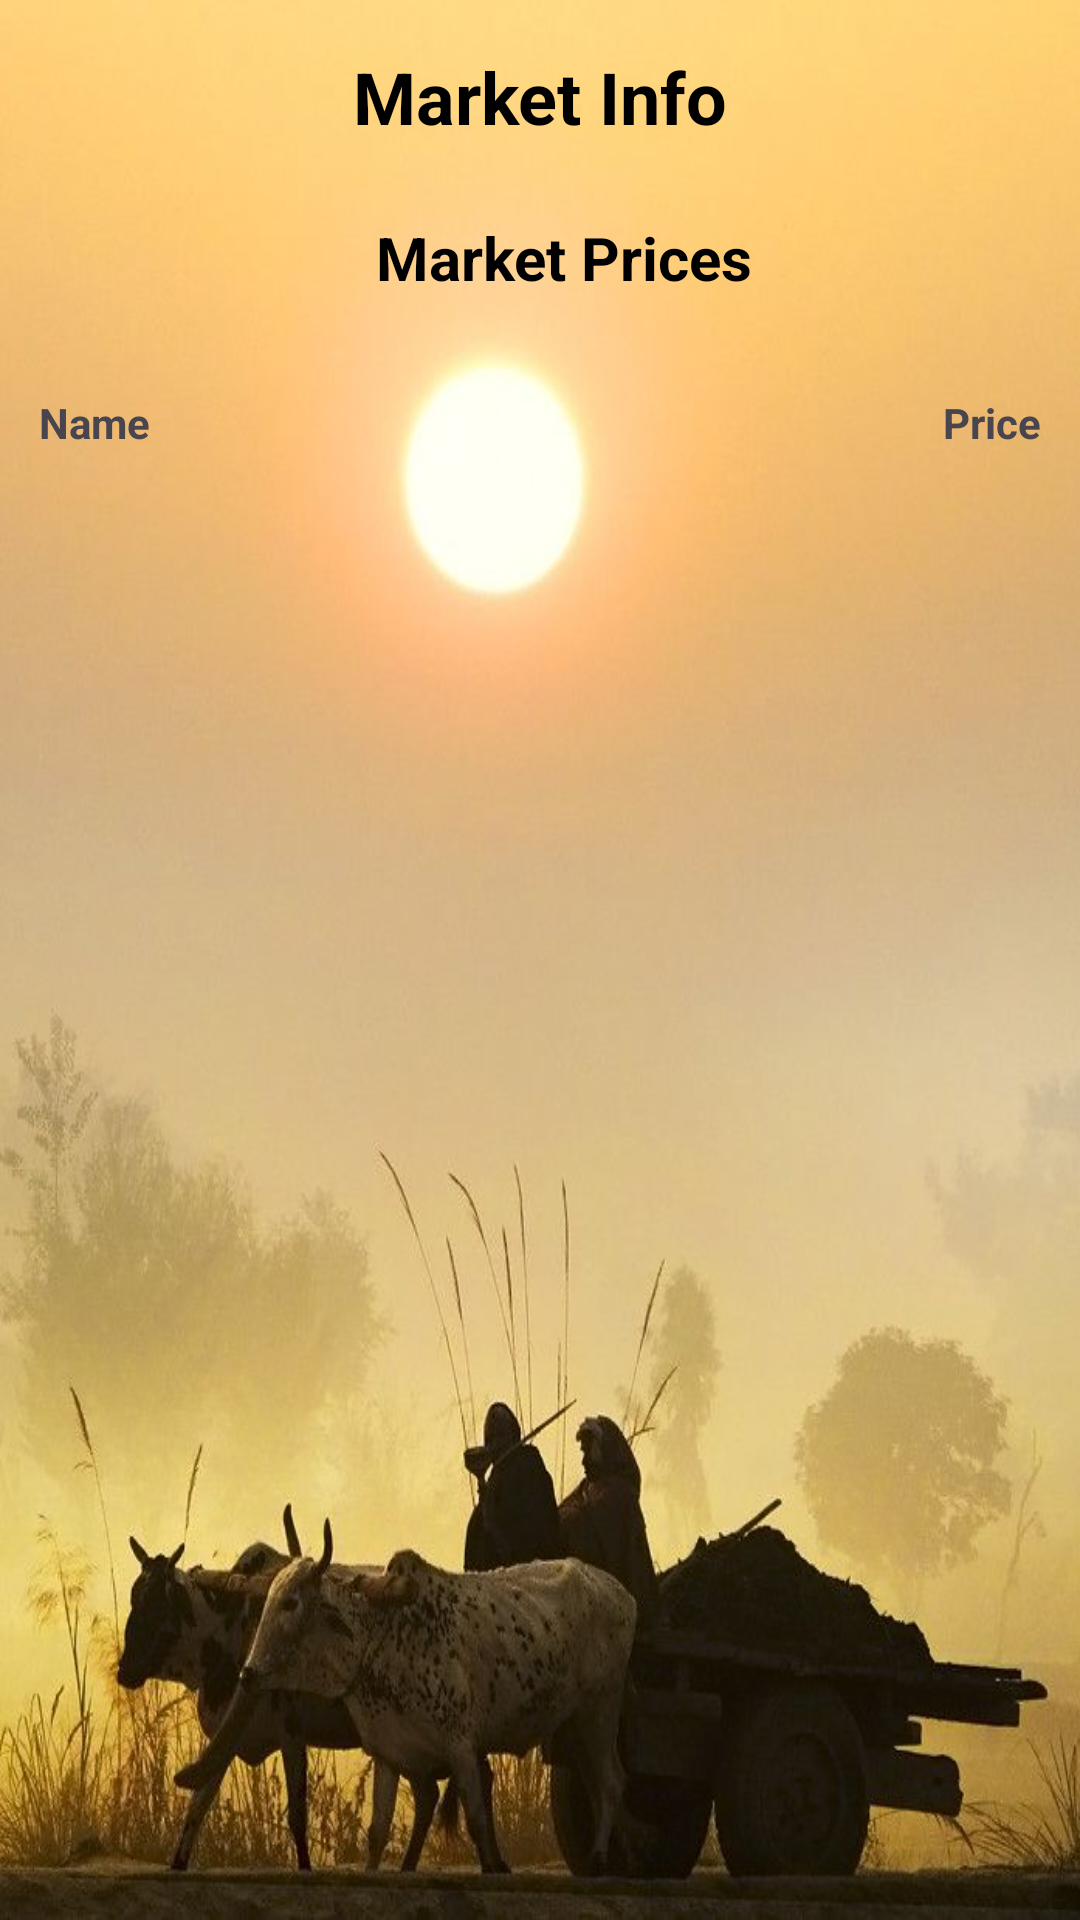

Write the Android layout XML for this screen, with the resource values it uses.
<!-- AndroidManifest.xml: application theme Theme.KrishiBandhu -->
<!-- res/layout/activity_market_information.xml -->
<?xml version="1.0" encoding="utf-8"?>

<androidx.constraintlayout.widget.ConstraintLayout xmlns:android="http://schemas.android.com/apk/res/android"
    xmlns:app="http://schemas.android.com/apk/res-auto"
    xmlns:tools="http://schemas.android.com/tools"
    android:layout_width="match_parent"
    android:layout_height="match_parent"
    android:background="@drawable/img_3"
    tools:context=".MarketInformationActivity">

    <TextView
        android:id="@+id/titleTextView"
        android:layout_width="wrap_content"
        android:layout_height="wrap_content"
        android:layout_marginTop="16dp"
        android:text="@string/market_info"
        android:textColor="@color/black"
        android:textSize="24sp"
        android:textStyle="bold"
        app:layout_constraintEnd_toEndOf="parent"
        app:layout_constraintHorizontal_bias="0.5"
        app:layout_constraintStart_toStartOf="parent"
        app:layout_constraintTop_toTopOf="parent" />

    <TextView
        android:id="@+id/marketPriceTitle"
        android:layout_width="wrap_content"
        android:layout_height="wrap_content"
        android:layout_marginStart="16dp"
        android:layout_marginTop="24dp"
        android:text="@string/market_prices"
        android:textColor="@color/black"
        android:textSize="20sp"
        android:textStyle="bold"
        app:layout_constraintEnd_toEndOf="parent"
        app:layout_constraintHorizontal_bias="0.5"
        app:layout_constraintStart_toStartOf="parent"
        app:layout_constraintTop_toBottomOf="@id/titleTextView" />

    <ScrollView
        android:id="@+id/marketPriceView"
        android:layout_width="0dp"
        android:layout_height="0dp"
        android:layout_marginTop="24dp"
        app:layout_constraintBottom_toBottomOf="parent"
        app:layout_constraintEnd_toEndOf="parent"
        app:layout_constraintStart_toStartOf="parent"
        app:layout_constraintTop_toBottomOf="@id/marketPriceTitle">

        <TableLayout
            android:id="@+id/marketPriceTable"
            android:layout_width="match_parent"
            android:layout_height="wrap_content"
            android:stretchColumns="1"
            android:layout_marginHorizontal="5dp"
            >
            <TableRow>
                <TextView
                    android:layout_width="0dp"
                    android:layout_height="wrap_content"
                    android:layout_weight="1"
                    android:padding="8dp"
                    android:text="@string/market_price_column_name"
                    android:textStyle="bold" />
                <TextView
                    android:layout_width="0dp"
                    android:layout_height="wrap_content"
                    android:layout_weight="1"
                    android:gravity="end"
                    android:padding="8dp"
                    android:text="@string/market_price_column_price"
                    android:textStyle="bold" />
            </TableRow>
        </TableLayout>
    </ScrollView>

</androidx.constraintlayout.widget.ConstraintLayout>
<!-- resources referenced by this layout -->
<resources>
  <!-- drawable img_3: png bitmap (drawable, 612144 bytes) -->
  <string name="market_info">Market Info</string>
  <string name="market_price_column_name">Name</string>
  <string name="market_price_column_price">Price</string>
  <string name="market_prices">Market Prices</string>
  <style name="Theme.KrishiBandhu" parent="Base.Theme.KrishiBandhu" />
  <style name="Base.Theme.KrishiBandhu" parent="Theme.Material3.DayNight.NoActionBar">
          
          
      </style>
  <!-- not gathered from this repository: default colours our renderer supplied (Android Studio template values) -->
  <color name="black">#FF000000</color>
</resources>
